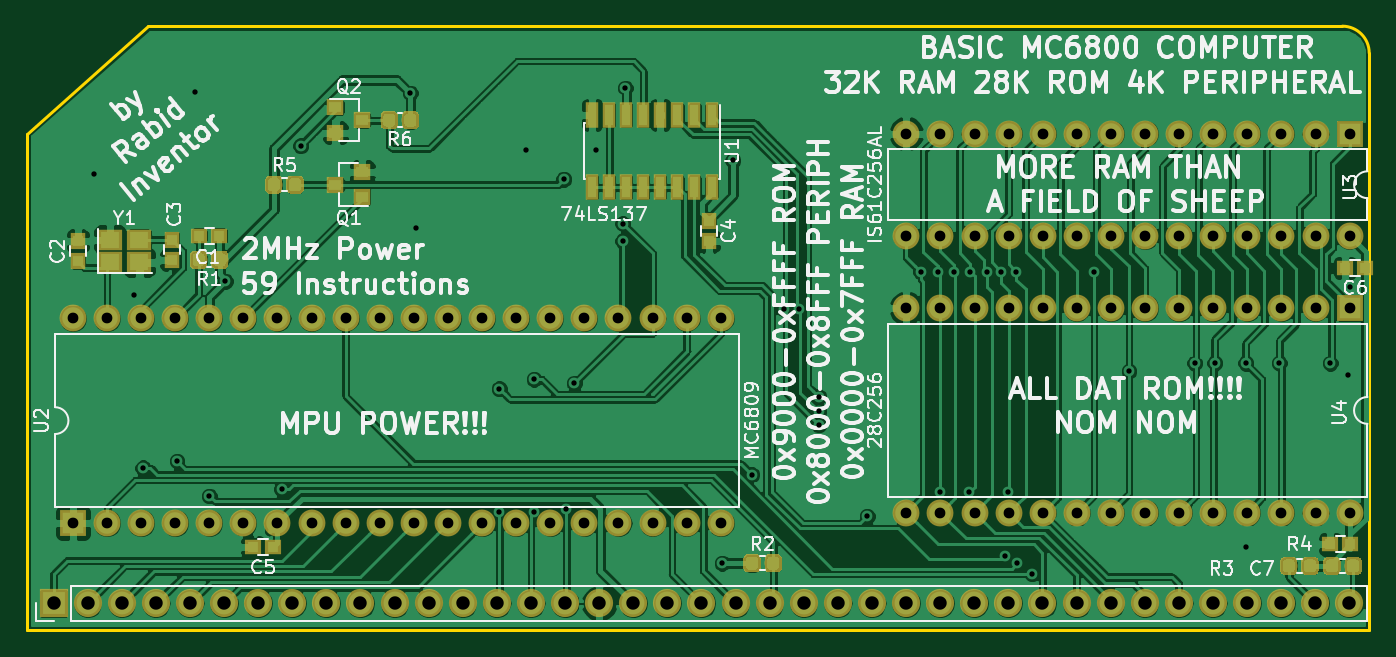
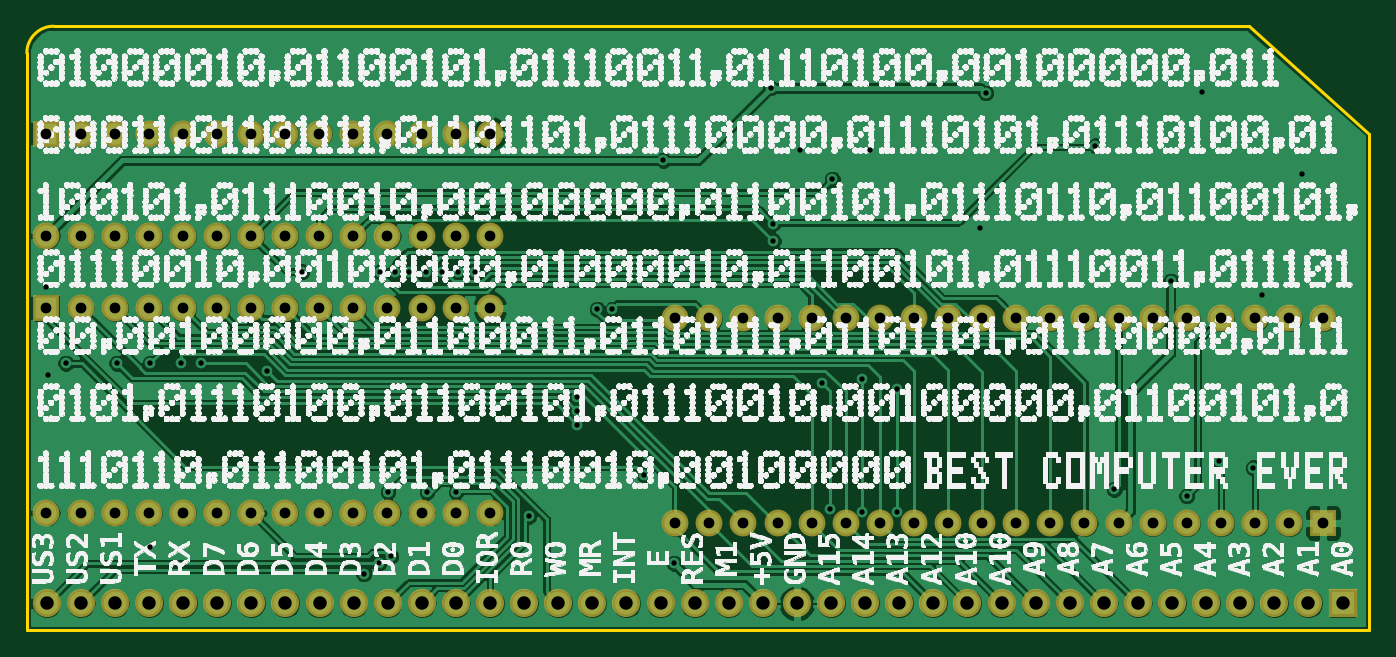
Circuit board: 11 layer files. Board 100.0 x 45.0 mm.
- bottom_copper: basic-mc6800-B.Cu.gbr (170269 bytes)
- bottom_mask: basic-mc6800-B.Mask.gbr (4171 bytes)
- paste: basic-mc6800-B.Paste.gbr (489 bytes)
- bottom_silk: basic-mc6800-B.SilkS.gbr (3588995 bytes)
- outline: basic-mc6800-Edge.Cuts.gbr (852 bytes)
- top_copper: basic-mc6800-F.Cu.gbr (259342 bytes)
- top_mask: basic-mc6800-F.Mask.gbr (27417 bytes)
- paste: basic-mc6800-F.Paste.gbr (23730 bytes)
- top_silk: basic-mc6800-F.SilkS.gbr (76121 bytes)
- drill: basic-mc6800-NPTH.drl (132 bytes)
- drill: basic-mc6800-PTH.drl (3120 bytes)

=== bottom_copper: basic-mc6800-B.Cu.gbr (170269 bytes, source omitted) ===
=== bottom_mask: basic-mc6800-B.Mask.gbr ===
G04 #@! TF.GenerationSoftware,KiCad,Pcbnew,(5.0.0)*
G04 #@! TF.CreationDate,2020-03-05T15:16:05+00:00*
G04 #@! TF.ProjectId,basic-mc6800,62617369632D6D63363830302E6B6963,rev?*
G04 #@! TF.SameCoordinates,Original*
G04 #@! TF.FileFunction,Soldermask,Bot*
G04 #@! TF.FilePolarity,Negative*
%FSLAX46Y46*%
G04 Gerber Fmt 4.6, Leading zero omitted, Abs format (unit mm)*
G04 Created by KiCad (PCBNEW (5.0.0)) date 03/05/20 15:16:05*
%MOMM*%
%LPD*%
G01*
G04 APERTURE LIST*
%ADD10R,2.000000X2.000000*%
%ADD11O,2.000000X2.000000*%
%ADD12R,2.100000X2.100000*%
%ADD13O,2.100000X2.100000*%
G04 APERTURE END LIST*
D10*
G04 #@! TO.C,U2*
X101440000Y-94000000D03*
D11*
X149700000Y-78760000D03*
X103980000Y-94000000D03*
X147160000Y-78760000D03*
X106520000Y-94000000D03*
X144620000Y-78760000D03*
X109060000Y-94000000D03*
X142080000Y-78760000D03*
X111600000Y-94000000D03*
X139540000Y-78760000D03*
X114140000Y-94000000D03*
X137000000Y-78760000D03*
X116680000Y-94000000D03*
X134460000Y-78760000D03*
X119220000Y-94000000D03*
X131920000Y-78760000D03*
X121760000Y-94000000D03*
X129380000Y-78760000D03*
X124300000Y-94000000D03*
X126840000Y-78760000D03*
X126840000Y-94000000D03*
X124300000Y-78760000D03*
X129380000Y-94000000D03*
X121760000Y-78760000D03*
X131920000Y-94000000D03*
X119220000Y-78760000D03*
X134460000Y-94000000D03*
X116680000Y-78760000D03*
X137000000Y-94000000D03*
X114140000Y-78760000D03*
X139540000Y-94000000D03*
X111600000Y-78760000D03*
X142080000Y-94000000D03*
X109060000Y-78760000D03*
X144620000Y-94000000D03*
X106520000Y-78760000D03*
X147160000Y-94000000D03*
X103980000Y-78760000D03*
X149700000Y-94000000D03*
X101440000Y-78760000D03*
G04 #@! TD*
G04 #@! TO.C,U4*
X196540000Y-93240000D03*
X163520000Y-78000000D03*
X194000000Y-93240000D03*
X166060000Y-78000000D03*
X191460000Y-93240000D03*
X168600000Y-78000000D03*
X188920000Y-93240000D03*
X171140000Y-78000000D03*
X186380000Y-93240000D03*
X173680000Y-78000000D03*
X183840000Y-93240000D03*
X176220000Y-78000000D03*
X181300000Y-93240000D03*
X178760000Y-78000000D03*
X178760000Y-93240000D03*
X181300000Y-78000000D03*
X176220000Y-93240000D03*
X183840000Y-78000000D03*
X173680000Y-93240000D03*
X186380000Y-78000000D03*
X171140000Y-93240000D03*
X188920000Y-78000000D03*
X168600000Y-93240000D03*
X191460000Y-78000000D03*
X166060000Y-93240000D03*
X194000000Y-78000000D03*
X163520000Y-93240000D03*
D10*
X196540000Y-78000000D03*
G04 #@! TD*
D12*
G04 #@! TO.C,J1*
X100000000Y-100000000D03*
D13*
X102540000Y-100000000D03*
X105080000Y-100000000D03*
X107620000Y-100000000D03*
X110160000Y-100000000D03*
X112700000Y-100000000D03*
X115240000Y-100000000D03*
X117780000Y-100000000D03*
X120320000Y-100000000D03*
X122860000Y-100000000D03*
X125400000Y-100000000D03*
X127940000Y-100000000D03*
X130480000Y-100000000D03*
X133020000Y-100000000D03*
X135560000Y-100000000D03*
X138100000Y-100000000D03*
X140640000Y-100000000D03*
X143180000Y-100000000D03*
X145720000Y-100000000D03*
X148260000Y-100000000D03*
X150800000Y-100000000D03*
X153340000Y-100000000D03*
X155880000Y-100000000D03*
X158420000Y-100000000D03*
X160960000Y-100000000D03*
X163500000Y-100000000D03*
X166040000Y-100000000D03*
X168580000Y-100000000D03*
X171120000Y-100000000D03*
X173660000Y-100000000D03*
X176200000Y-100000000D03*
X178740000Y-100000000D03*
X181280000Y-100000000D03*
X183820000Y-100000000D03*
X186360000Y-100000000D03*
X188900000Y-100000000D03*
X191440000Y-100000000D03*
X193980000Y-100000000D03*
X196520000Y-100000000D03*
G04 #@! TD*
D11*
G04 #@! TO.C,U3*
X196540000Y-72620000D03*
X163520000Y-65000000D03*
X194000000Y-72620000D03*
X166060000Y-65000000D03*
X191460000Y-72620000D03*
X168600000Y-65000000D03*
X188920000Y-72620000D03*
X171140000Y-65000000D03*
X186380000Y-72620000D03*
X173680000Y-65000000D03*
X183840000Y-72620000D03*
X176220000Y-65000000D03*
X181300000Y-72620000D03*
X178760000Y-65000000D03*
X178760000Y-72620000D03*
X181300000Y-65000000D03*
X176220000Y-72620000D03*
X183840000Y-65000000D03*
X173680000Y-72620000D03*
X186380000Y-65000000D03*
X171140000Y-72620000D03*
X188920000Y-65000000D03*
X168600000Y-72620000D03*
X191460000Y-65000000D03*
X166060000Y-72620000D03*
X194000000Y-65000000D03*
X163520000Y-72620000D03*
D10*
X196540000Y-65000000D03*
G04 #@! TD*
M02*

=== paste: basic-mc6800-B.Paste.gbr ===
G04 #@! TF.GenerationSoftware,KiCad,Pcbnew,(5.0.0)*
G04 #@! TF.CreationDate,2020-03-05T15:16:05+00:00*
G04 #@! TF.ProjectId,basic-mc6800,62617369632D6D63363830302E6B6963,rev?*
G04 #@! TF.SameCoordinates,Original*
G04 #@! TF.FileFunction,Paste,Bot*
G04 #@! TF.FilePolarity,Positive*
%FSLAX46Y46*%
G04 Gerber Fmt 4.6, Leading zero omitted, Abs format (unit mm)*
G04 Created by KiCad (PCBNEW (5.0.0)) date 03/05/20 15:16:05*
%MOMM*%
%LPD*%
G01*
G04 APERTURE LIST*
G04 APERTURE END LIST*
M02*

=== bottom_silk: basic-mc6800-B.SilkS.gbr (3588995 bytes, source omitted) ===
=== outline: basic-mc6800-Edge.Cuts.gbr ===
G04 #@! TF.GenerationSoftware,KiCad,Pcbnew,(5.0.0)*
G04 #@! TF.CreationDate,2020-03-05T15:16:05+00:00*
G04 #@! TF.ProjectId,basic-mc6800,62617369632D6D63363830302E6B6963,rev?*
G04 #@! TF.SameCoordinates,Original*
G04 #@! TF.FileFunction,Profile,NP*
%FSLAX46Y46*%
G04 Gerber Fmt 4.6, Leading zero omitted, Abs format (unit mm)*
G04 Created by KiCad (PCBNEW (5.0.0)) date 03/05/20 15:16:05*
%MOMM*%
%LPD*%
G01*
G04 APERTURE LIST*
%ADD10C,0.200000*%
G04 APERTURE END LIST*
D10*
X196000000Y-57000000D02*
G75*
G02X198000000Y-59000000I0J-2000000D01*
G01*
X198000000Y-102000000D02*
X98000000Y-102000000D01*
X198000000Y-59000000D02*
X198000000Y-102000000D01*
X107000000Y-57000000D02*
X196000000Y-57000000D01*
X98000000Y-65000000D02*
X107000000Y-57000000D01*
X98000000Y-81000000D02*
X98000000Y-65000000D01*
X98000000Y-102000000D02*
X98000000Y-81000000D01*
M02*

=== top_copper: basic-mc6800-F.Cu.gbr (259342 bytes, source omitted) ===
=== top_mask: basic-mc6800-F.Mask.gbr (27417 bytes, source omitted) ===
=== paste: basic-mc6800-F.Paste.gbr (23730 bytes, source omitted) ===
=== top_silk: basic-mc6800-F.SilkS.gbr (76121 bytes, source omitted) ===
=== drill: basic-mc6800-NPTH.drl ===
M48
;DRILL file {KiCad (5.0.0)} date 03/05/20 15:16:09
;FORMAT={-:-/ absolute / inch / decimal}
FMAT,2
INCH,TZ
%
G90
G05
M72
T0
M30

=== drill: basic-mc6800-PTH.drl ===
M48
;DRILL file {KiCad (5.0.0)} date 03/05/20 15:16:09
;FORMAT={-:-/ absolute / inch / decimal}
FMAT,2
INCH,TZ
T1C0.0157
T2C0.0315
T3C0.0394
%
G90
G05
M72
T1
X4.0551Y-2.6772
X4.1732Y-3.0315
X4.1989Y-3.5394
X4.2992Y-3.5197
X4.3504Y-2.437
X4.3937Y-3.622
X4.4409Y-2.9921
X4.6063Y-3.6024
X4.6614Y-2.5945
X4.9833Y-2.44
X5.Y-2.8346
X5.2441Y-3.3071
X5.2441Y-3.6693
X5.3228Y-2.6063
X5.3465Y-3.2795
X5.3465Y-3.6693
X5.4331Y-2.6929
X5.4409Y-3.6614
X5.4646Y-3.2913
X5.5276Y-2.6063
X5.6063Y-2.8228
X5.6063Y-2.874
X5.6142Y-2.4252
X5.8976Y-3.8189
X5.9291Y-2.6378
X5.9843Y-3.5591
X6.0787Y-3.0748
X6.122Y-3.0748
X6.1811Y-3.3307
X6.1811Y-3.374
X6.1811Y-3.4134
X6.3228Y-3.6811
X6.4803Y-2.9646
X6.5315Y-2.9646
X6.5354Y-3.6102
X6.5787Y-2.9646
X6.622Y-3.6102
X6.626Y-2.9646
X6.6732Y-2.9646
X6.7165Y-2.9646
X6.7283Y-3.7992
X6.7362Y-3.6102
X6.7598Y-2.9646
X6.7638Y-3.8189
X6.8071Y-3.8504
X6.9882Y-2.9646
X7.0906Y-3.2559
X7.2835Y-3.2323
X7.3425Y-3.2323
X7.4331Y-3.2323
X7.4331Y-3.7717
X7.5315Y-3.2323
X7.6811Y-3.2323
X7.7323Y-3.2677
X7.7402Y-3.0079
T2
X6.4378Y-3.0709
X6.4378Y-3.6709
X6.5378Y-3.0709
X6.5378Y-3.6709
X6.6378Y-3.0709
X6.6378Y-3.6709
X6.7378Y-3.0709
X6.7378Y-3.6709
X6.8378Y-3.0709
X6.8378Y-3.6709
X6.9378Y-3.0709
X6.9378Y-3.6709
X7.0378Y-3.0709
X7.0378Y-3.6709
X7.1378Y-3.0709
X7.1378Y-3.6709
X7.2378Y-3.0709
X7.2378Y-3.6709
X7.3378Y-3.0709
X7.3378Y-3.6709
X7.4378Y-3.0709
X7.4378Y-3.6709
X7.5378Y-3.0709
X7.5378Y-3.6709
X7.6378Y-3.0709
X7.6378Y-3.6709
X7.7378Y-3.0709
X7.7378Y-3.6709
X6.4378Y-2.5591
X6.4378Y-2.8591
X6.5378Y-2.5591
X6.5378Y-2.8591
X6.6378Y-2.5591
X6.6378Y-2.8591
X6.7378Y-2.5591
X6.7378Y-2.8591
X6.8378Y-2.5591
X6.8378Y-2.8591
X6.9378Y-2.5591
X6.9378Y-2.8591
X7.0378Y-2.5591
X7.0378Y-2.8591
X7.1378Y-2.5591
X7.1378Y-2.8591
X7.2378Y-2.5591
X7.2378Y-2.8591
X7.3378Y-2.5591
X7.3378Y-2.8591
X7.4378Y-2.5591
X7.4378Y-2.8591
X7.5378Y-2.5591
X7.5378Y-2.8591
X7.6378Y-2.5591
X7.6378Y-2.8591
X7.7378Y-2.5591
X7.7378Y-2.8591
X3.9937Y-3.1008
X3.9937Y-3.7008
X4.0937Y-3.1008
X4.0937Y-3.7008
X4.1937Y-3.1008
X4.1937Y-3.7008
X4.2937Y-3.1008
X4.2937Y-3.7008
X4.3937Y-3.1008
X4.3937Y-3.7008
X4.4937Y-3.1008
X4.4937Y-3.7008
X4.5937Y-3.1008
X4.5937Y-3.7008
X4.6937Y-3.1008
X4.6937Y-3.7008
X4.7937Y-3.1008
X4.7937Y-3.7008
X4.8937Y-3.1008
X4.8937Y-3.7008
X4.9937Y-3.1008
X4.9937Y-3.7008
X5.0937Y-3.1008
X5.0937Y-3.7008
X5.1937Y-3.1008
X5.1937Y-3.7008
X5.2937Y-3.1008
X5.2937Y-3.7008
X5.3937Y-3.1008
X5.3937Y-3.7008
X5.4937Y-3.1008
X5.4937Y-3.7008
X5.5937Y-3.1008
X5.5937Y-3.7008
X5.6937Y-3.1008
X5.6937Y-3.7008
X5.7937Y-3.1008
X5.7937Y-3.7008
X5.8937Y-3.1008
X5.8937Y-3.7008
T3
X3.937Y-3.937
X4.037Y-3.937
X4.137Y-3.937
X4.237Y-3.937
X4.337Y-3.937
X4.437Y-3.937
X4.537Y-3.937
X4.637Y-3.937
X4.737Y-3.937
X4.837Y-3.937
X4.937Y-3.937
X5.037Y-3.937
X5.137Y-3.937
X5.237Y-3.937
X5.337Y-3.937
X5.437Y-3.937
X5.537Y-3.937
X5.637Y-3.937
X5.737Y-3.937
X5.837Y-3.937
X5.937Y-3.937
X6.037Y-3.937
X6.137Y-3.937
X6.237Y-3.937
X6.337Y-3.937
X6.437Y-3.937
X6.537Y-3.937
X6.637Y-3.937
X6.737Y-3.937
X6.837Y-3.937
X6.937Y-3.937
X7.037Y-3.937
X7.137Y-3.937
X7.237Y-3.937
X7.337Y-3.937
X7.437Y-3.937
X7.537Y-3.937
X7.637Y-3.937
X7.737Y-3.937
T0
M30
